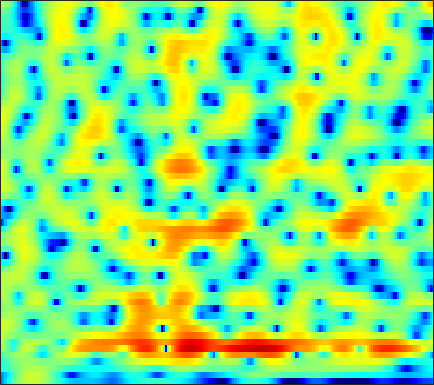

Values plotted in this chart, from the file beside it:
-11.182, -9.076, -6.8038, -4.9394, -3.7487, -2.3678, -1.1978, -0.43991, 0.42758, 1.1452, 1.7206, 2.0646, 2.412, 2.6428, 2.7427, 2.777, 2.6959, 2.5577, 2.276, 1.8856, 1.3887, 0.95055, 0.28516, -0.46761
-10.1, -9.132, -7.576, -5.912, -4.698, -3.193, -1.851, -0.9581, 0.07792, 0.9423, 1.647, 2.08, 2.534, 2.851, 3, 3.085, 3.041, 2.926, 2.662, 2.272, 1.752, 1.278, 0.5294, -0.3576
-4.011, -3.707, -3.218, -2.664, -2.224, -1.617, -1.006, -0.5578, 0.0003965, 0.4952, 0.917, 1.182, 1.465, 1.67, 1.77, 1.834, 1.824, 1.772, 1.643, 1.45, 1.192, 0.9629, 0.6083, 0.2022
-4.298, -3.541, -2.634, -1.845, -1.342, -0.7648, -0.2731, 0.04781, 0.4086, 0.6824, 0.8705, 0.9512, 0.9802, 0.925, 0.8335, 0.6616, 0.4593, 0.3036, 0.1247, -0.009916, -0.07334, -0.07129, -0.01303, 0.09026
-2.524, -1.821, -1.065, -0.4346, -0.03831, 0.4108, 0.7991, 1.064, 1.347, 1.539, 1.593, 1.518, 1.23, 0.661, 0.03601, -1.109, -2.619, -3.949, -5.684, -6.558, -5.9, -4.763, -3.122, -1.661
1.216, 0.7888, -0.1264, -1.318, -2.288, -3.229, -3.011, -2.052, -0.4348, 0.9769, 1.958, 2.403, 2.65, 2.49, 2.119, 1.25, -0.03914, -1.274, -3.07, -4.171, -3.668, -2.638, -1.266, -0.3853
2.248, 1.523, 0.2281, -1.418, -2.796, -4.308, -4.411, -3.48, -1.818, -0.3667, 0.7352, 1.312, 1.822, 2.087, 2.168, 2.158, 2.03, 1.87, 1.595, 1.31, 1.06, 0.8822, 0.6006, 0.1199
2.472, 2.129, 1.6, 1.064, 0.7169, 0.3553, 0.07821, -0.1052, -0.3307, -0.5066, -0.6028, -0.6475, -0.7002, -0.7822, -0.8555, -0.9417, -0.9438, -0.8594, -0.6541, -0.4264, -0.2724, -0.2252, -0.236, -0.2833
3.148, 3.001, 2.762, 2.461, 2.187, 1.735, 1.175, 0.6855, -0.07239, -0.9679, -2.017, -2.918, -4.236, -5.514, -6.229, -6.491, -5.859, -5.029, -3.77, -2.58, -1.56, -0.9319, -0.2755, 0.2067
2.822, 2.912, 2.937, 2.817, 2.614, 2.201, 1.665, 1.179, 0.362, -0.76, -2.315, -3.804, -6.299, -9.578, -12.67, -14.73, -10.71, -7.735, -4.958, -3.096, -1.757, -0.9288, -0.02643, 0.6303
0.917, 1.267, 1.573, 1.696, 1.694, 1.582, 1.361, 1.117, 0.6907, 0.1516, -0.458, -0.9351, -1.551, -2.064, -2.314, -2.422, -2.27, -1.982, -1.474, -0.9771, -0.5745, -0.3498, -0.1205, 0.0522
-0.6421, -0.02569, 0.465, 0.723, 0.8044, 0.7721, 0.5891, 0.3971, 0.209, 0.22, 0.3856, 0.5305, 0.6657, 0.7902, 0.9245, 1.115, 1.192, 1.123, 0.9267, 0.6838, 0.3341, -0.07473, -0.8487, -1.715
0.2439, 0.8027, 1.111, 0.8949, 0.3581, -0.8627, -2.562, -3.873, -4.751, -3.772, -1.838, -0.4387, 1.102, 2.238, 2.827, 3.32, 3.542, 3.516, 3.2, 2.53, 1.502, 0.4314, -1.562, -4.645
1.42, 1.552, 1.461, 0.8821, 0.04476, -1.534, -3.635, -5.566, -7.405, -5.733, -3.021, -1.4, 0.3427, 1.633, 2.271, 2.708, 2.857, 2.853, 2.636, 2.077, 1.262, 0.6048, -0.3941, -1.664
1.735, 1.791, 1.707, 1.466, 1.23, 0.8441, 0.415, 0.1577, -0.00524, 0.01947, 0.2011, 0.4082, 0.67, 0.8076, 0.8329, 0.7574, 0.5048, 0.23, -0.1757, -0.5759, -0.9847, -1.274, -1.557, -1.717
2.018, 2.131, 2.214, 2.278, 2.302, 2.259, 2.161, 2.099, 2.003, 1.825, 1.591, 1.401, 1.035, 0.4641, -0.07304, -0.8995, -1.938, -2.874, -4.152, -5.148, -5.607, -5.569, -5.048, -4.15
1.296, 1.546, 1.89, 2.194, 2.369, 2.568, 2.732, 2.786, 2.756, 2.646, 2.397, 2.076, 1.475, 0.6752, -0.1511, -1.618, -3.524, -5.421, -9.153, -15.82, -36.4, -16.7, -10.01, -6.641
-1.232, -0.8319, -0.2552, 0.2917, 0.6944, 1.272, 1.836, 2.157, 2.451, 2.642, 2.636, 2.454, 2.05, 1.475, 0.8461, -0.246, -1.476, -2.503, -4.024, -5.219, -5.738, -5.733, -5.024, -3.934
-5.137, -5.223, -5.076, -4.195, -3.085, -1.458, -0.0372, 0.8883, 1.896, 2.543, 2.899, 3.023, 2.945, 2.59, 2.236, 1.616, 0.804, 0.1831, -0.6075, -1.413, -2.024, -2.278, -2.498, -2.512
-8.013, -11.88, -25.53, -13.13, -7.619, -3.263, -0.5702, 0.8938, 2.375, 3.315, 3.86, 4.098, 4.119, 3.832, 3.501, 2.874, 1.979, 1.219, 0.1408, -1.152, -2.459, -3.297, -4.337, -5.052
-1.94, -2.323, -2.439, -1.915, -1.035, 0.24, 1.518, 2.394, 3.256, 3.875, 4.248, 4.291, 4.146, 3.785, 3.277, 2.399, 1.297, 0.2, -1.547, -3.597, -6.437, -9.182, -13.58, -18.12
0.7406, 0.7666, 0.8618, 1.178, 1.563, 2.075, 2.626, 3.039, 3.422, 3.668, 3.744, 3.614, 3.268, 2.718, 2.084, 1.057, -0.1478, -1.283, -3.009, -4.911, -7.361, -9.3, -11.91, -14.22
0.2085, 0.2527, 0.597, 1.192, 1.614, 2.262, 2.874, 3.198, 3.568, 3.746, 3.651, 3.494, 2.995, 2.194, 1.511, 0.2698, -1.157, -2.197, -3.726, -5, -5.892, -6.628, -7.152, -7.49
-5.661, -4.909, -3.048, -1.271, -0.1177, 1.223, 2.273, 2.886, 3.508, 3.844, 3.897, 3.733, 3.211, 2.298, 1.343, -0.387, -2.781, -5, -8.492, -10.73, -9.062, -7.173, -5.199, -3.734
-14.48, -11.68, -7.64, -5.178, -3.632, -1.871, -0.5503, 0.4128, 1.391, 2.046, 2.493, 2.518, 2.36, 1.792, 1.02, -0.2551, -2.263, -4.017, -6.68, -8.028, -6.567, -4.798, -2.516, -0.9526
-8.143, -8.921, -9.537, -9.688, -8.976, -7.32, -5.361, -3.916, -2.332, -1.089, -0.192, 0.2565, 0.5992, 0.6807, 0.5735, 0.309, -0.09058, -0.3973, -0.6415, -0.7046, -0.3864, -0.04087, 0.6, 1.242
-7.383, -9.473, -14.08, -23.41, -23.33, -13.47, -8.778, -6.487, -4.438, -2.84, -1.861, -1.219, -0.6479, -0.2157, 0.1028, 0.3401, 0.6694, 0.8247, 1.088, 1.369, 1.627, 1.885, 2.1, 2.383
-2.838, -3.789, -4.885, -5.712, -5.779, -5.37, -4.523, -3.937, -3.2, -2.75, -2.397, -2.235, -1.95, -1.548, -1.161, -0.4631, 0.2506, 0.8306, 1.48, 2.053, 2.47, 2.683, 2.86, 2.839
1.629, 1.333, 0.8629, 0.4263, 0.1321, -0.2939, -0.6444, -1.076, -1.653, -2.706, -3.878, -5.112, -6.494, -6.652, -5.783, -3.543, -1.571, -0.2452, 1.152, 2.115, 2.813, 3.047, 3.209, 2.944
3.558, 3.388, 2.995, 2.543, 2.102, 1.459, 0.6555, -0.03131, -1.219, -2.762, -4.984, -7.309, -11.86, -14.29, -10.53, -5.933, -2.807, -1.165, 0.4657, 1.553, 2.234, 2.508, 2.549, 2.272
3.404, 3.136, 2.698, 2.053, 1.536, 0.7734, -0.02549, -0.6002, -1.398, -2.094, -2.83, -3.221, -3.668, -3.493, -3.157, -2.213, -1.284, -0.5343, 0.1672, 0.7676, 1.035, 1.2, 1.147, 1.03
3.334, 2.92, 2.115, 1.06, 0.1225, -1.205, -2.38, -2.99, -3.187, -2.92, -2.325, -1.889, -1.254, -0.7674, -0.38, -0.03606, 0.2537, 0.3236, 0.3459, 0.1573, -0.0564, -0.2814, -0.3969, -0.4435
3.986, 3.442, 2.232, 0.5923, -1.237, -4.51, -10.18, -15.93, -11.09, -5.94, -2.72, -1.276, 0.2388, 1.059, 1.535, 1.687, 1.606, 1.197, 0.4468, -0.8885, -2.514, -4.038, -5.311, -5.1
3.238, 2.831, 2.037, 0.857, -0.2285, -1.978, -3.604, -4.343, -3.945, -2.516, -0.9849, 0.02886, 1.008, 1.685, 1.918, 1.954, 1.593, 1.05, -0.1122, -1.941, -4.634, -7.64, -12.47, -11
1.012, 1.032, 0.9732, 0.6564, 0.4025, -0.04663, -0.3521, -0.4788, -0.4167, -0.1212, 0.2522, 0.6285, 0.9908, 1.319, 1.375, 1.374, 1.073, 0.7485, 0.0258, -0.8611, -1.838, -2.563, -3.159, -3.337
-0.3923, 0.1111, 0.4065, 0.5177, 0.4327, 0.3224, 0.1554, 0.11, 0.1147, 0.242, 0.5017, 0.6938, 1.038, 1.269, 1.456, 1.527, 1.495, 1.353, 1.042, 0.622, 0.04426, -0.3665, -1.019, -1.58
0.6072, 0.9569, 0.9993, 0.7676, 0.4136, -0.1304, -0.6926, -1.017, -1.193, -1.027, -0.5272, -0.08017, 0.6091, 1.221, 1.66, 2.065, 2.357, 2.421, 2.4, 2.155, 1.698, 1.226, 0.3377, -0.8207
2.929, 2.585, 1.907, 0.736, -0.3706, -2.389, -4.849, -6.747, -8.024, -6.805, -4.655, -3.073, -1.397, 0.05511, 0.8363, 1.796, 2.445, 2.83, 3.095, 3.1, 2.9, 2.491, 1.756, 0.5868
4.163, 3.475, 2.272, 0.6693, -0.922, -3.637, -7.362, -10.95, -14.24, -11.4, -8.11, -6.288, -4.332, -2.706, -1.596, -0.2717, 0.8369, 1.535, 2.197, 2.622, 2.748, 2.667, 2.318, 1.706
4.762, 4.138, 3.036, 1.747, 0.5948, -1.17, -2.983, -4.417, -6.05, -7.286, -8.422, -8.829, -8.645, -7.177, -5.51, -3.38, -1.441, -0.3488, 0.8494, 1.701, 2.147, 2.353, 2.315, 2.043
4.687, 4.302, 3.633, 2.769, 2.049, 0.8229, -0.5949, -1.821, -3.824, -6.348, -10.11, -14.84, -24.47, -13.26, -9.006, -5.248, -2.755, -1.432, 0.005885, 0.9702, 1.627, 1.953, 2.083, 1.974
3.086, 3.075, 3.056, 2.832, 2.492, 1.941, 1.101, 0.3184, -0.8676, -2.337, -3.817, -4.609, -5.307, -5.139, -4.409, -3.462, -2.457, -1.644, -0.7978, 0.01563, 0.7266, 1.055, 1.407, 1.457
-0.1151, 0.7704, 1.676, 2.298, 2.513, 2.583, 2.385, 2.058, 1.489, 0.7724, -0.04789, -0.6504, -1.434, -2.149, -2.602, -3.164, -3.438, -3.421, -2.968, -2.055, -1.04, -0.2921, 0.5139, 0.9866
-3.386, -1.406, 0.3541, 1.6, 2.274, 2.735, 2.916, 2.885, 2.547, 2.031, 1.315, 0.5346, -0.6342, -2.08, -3.642, -6.103, -9.493, -12.56, -11.5, -7.414, -4.024, -2.144, -0.4321, 0.7541
-3.525, -2.128, -0.5766, 0.6054, 1.298, 1.922, 2.214, 2.252, 2.05, 1.564, 0.8281, 0.1238, -1.053, -2.54, -3.853, -5.957, -8.35, -9.732, -9.23, -6.662, -4.077, -2.456, -0.6915, 0.5758
-3.742, -2.631, -1.252, -0.1886, 0.4238, 1.051, 1.342, 1.342, 1.157, 0.664, -0.1106, -0.7671, -1.791, -2.927, -3.639, -4.39, -4.82, -4.748, -4.165, -3.229, -2.1, -1.157, -0.0406, 0.8578
-4.136, -2.792, -1.263, -0.09046, 0.531, 1.082, 1.344, 1.325, 0.995, 0.3508, -0.6228, -1.605, -3.227, -4.958, -6.147, -6.976, -6.412, -5.396, -3.848, -2.289, -0.8682, -0.00362, 0.9508, 1.697
-3.11, -1.855, -0.5, 0.5754, 1.163, 1.662, 1.887, 1.881, 1.523, 0.8081, -0.3312, -1.571, -3.957, -7.687, -12.3, -27.63, -12.02, -7.552, -3.812, -1.375, 0.3011, 1.191, 2.066, 2.57
-2.17, -1.485, -0.6672, 0.09064, 0.5809, 1.072, 1.387, 1.505, 1.413, 1.048, 0.4177, -0.2452, -1.353, -2.561, -3.32, -3.703, -3.146, -2.26, -0.8664, 0.4144, 1.427, 2.004, 2.507, 2.651
-3.521, -3.292, -2.967, -2.475, -1.905, -1.153, -0.5127, -0.151, 0.2493, 0.4285, 0.3756, 0.2102, 0.001145, -0.1942, -0.3729, -0.4008, -0.1777, 0.15, 0.6217, 1.172, 1.735, 2.109, 2.388, 2.421
-7.367, -8.559, -9.016, -7.833, -6.404, -4.459, -2.898, -2.025, -1.166, -0.6163, -0.3283, -0.2339, -0.2516, -0.3632, -0.4308, -0.5056, -0.467, -0.3494, -0.003082, 0.5212, 1.137, 1.594, 2.158, 2.58
-9.996, -14.09, -19.3, -12.91, -9.349, -6.097, -4.029, -2.996, -2.129, -1.636, -1.403, -1.372, -1.617, -2.08, -2.44, -3.055, -3.683, -3.966, -3.636, -2.607, -1.192, -0.06197, 1.368, 2.533
-4.756, -5.368, -5.708, -5.399, -4.92, -4.21, -3.597, -3.239, -3.017, -3.047, -3.28, -3.603, -4.138, -4.9, -5.823, -7.64, -10.78, -14.65, -18.9, -10.7, -5.28, -2.562, 0.08117, 2.012
-2.656, -2.81, -2.95, -3.077, -3.195, -3.502, -3.966, -4.413, -5.129, -5.978, -6.892, -7.533, -7.993, -8.189, -8.4, -8.874, -9.479, -9.67, -9.02, -6.78, -3.992, -2.051, 0.2321, 2.066
-2.623, -2.402, -2.423, -2.75, -3.17, -3.958, -5.11, -6.281, -8.307, -10.98, -14.31, -16.39, -16.52, -13.9, -11.69, -9.416, -7.579, -6.454, -4.858, -3.199, -1.477, -0.2036, 1.327, 2.653
-2.422, -2.097, -2.108, -2.545, -3.159, -4.28, -5.797, -7.181, -9.53, -12.41, -15.95, -18.38, -18.25, -14.85, -12.26, -9.398, -7.043, -5.534, -3.656, -1.974, -0.4639, 0.5778, 1.806, 2.85
-0.7834, -0.7753, -1.055, -1.691, -2.392, -3.722, -5.402, -6.958, -9.137, -11.31, -12.97, -13.43, -13.12, -11.82, -10.51, -8.371, -6.309, -4.814, -3.114, -1.584, -0.2681, 0.6105, 1.671, 2.572
1.759, 1.538, 1.012, 0.168, -0.6794, -2.164, -4.112, -5.93, -8.998, -13.22, -19.47, -23.44, -17.75, -12.89, -10.35, -7.707, -5.624, -4.295, -2.765, -1.486, -0.3722, 0.3308, 1.121, 1.81
